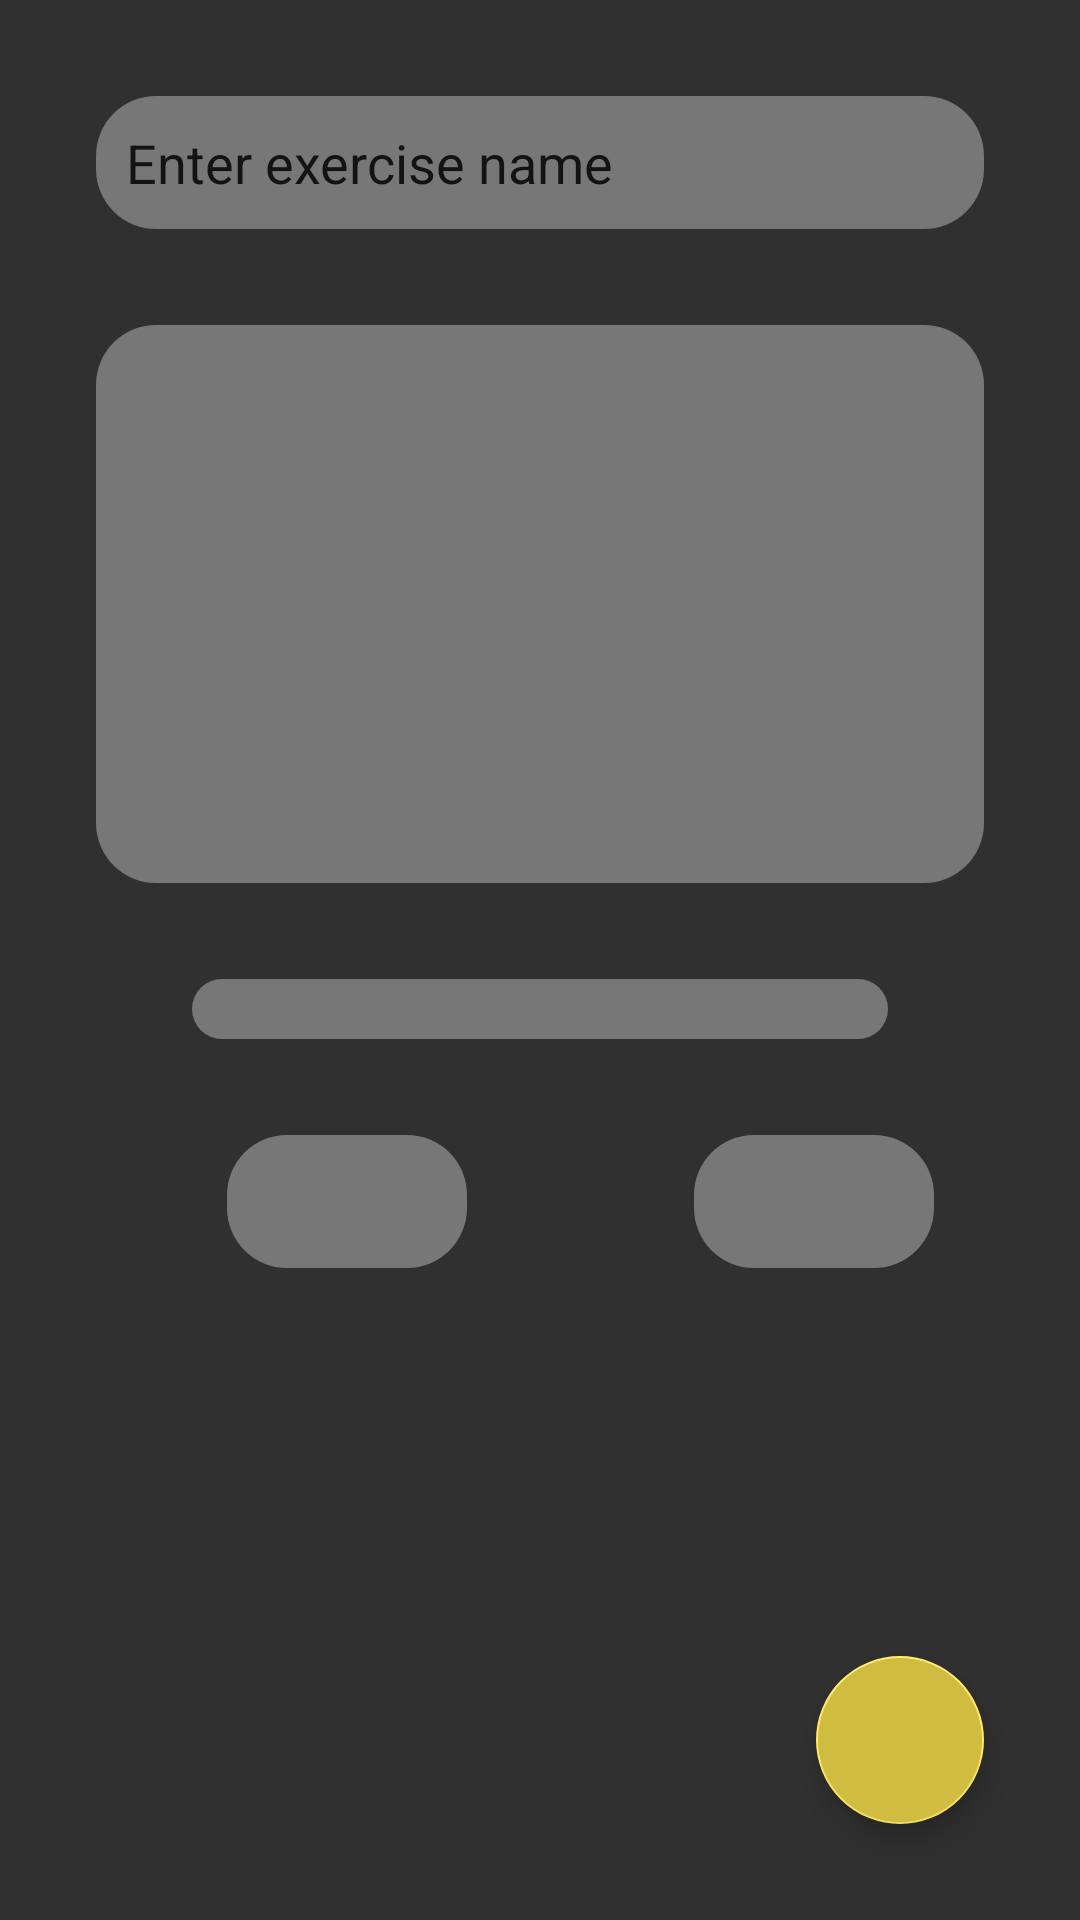

Produce the Android XML layout that renders to this screen, including the resource entries it uses.
<!-- AndroidManifest.xml: application theme Theme.AppCompat -->
<!-- res/layout/add_set_fragment.xml -->
<?xml version="1.0" encoding="utf-8"?>
<androidx.constraintlayout.widget.ConstraintLayout
    xmlns:android="http://schemas.android.com/apk/res/android"
    android:id="@+id/add_set_layout"
    android:layout_width="match_parent"
    android:layout_height="match_parent"
    xmlns:app="http://schemas.android.com/apk/res-auto"
    android:theme="@style/FragmentStyle">

    <AutoCompleteTextView
        android:id="@+id/add_set_exercise_name"
        android:layout_width="match_parent"
        android:layout_height="wrap_content"

        android:layout_marginTop="32dp"
        android:layout_marginStart="32dp"
        android:layout_marginEnd="32dp"

        android:padding="10dp"

        app:layout_constraintEnd_toEndOf="parent"
        app:layout_constraintStart_toStartOf="parent"
        app:layout_constraintTop_toTopOf="parent"

        android:hint="Enter exercise name"
        android:inputType="textAutoComplete"
        android:imeOptions="flagNoExtractUi"

        android:textColor="@color/white"
        android:textColorHint="@color/fragmentsBackground"
        android:background="@drawable/text_background"/>

    <TextView
        android:id="@+id/add_set_exercise_description"
        android:layout_width="match_parent"
        android:layout_height="wrap_content"
        android:lines="10"
        android:layout_marginTop="32dp"
        android:layout_marginStart="32dp"
        android:layout_marginEnd="32dp"
        app:layout_constraintTop_toBottomOf="@id/add_set_exercise_name"
        android:background="@drawable/text_background"/>

    <Spinner
        android:id="@+id/add_set_exercise_type"
        android:layout_width="match_parent"
        android:layout_height="wrap_content"
        android:padding="10dp"
        app:layout_constraintTop_toBottomOf="@id/add_set_exercise_description"
        app:layout_constraintStart_toStartOf="parent"
        android:layout_marginTop="32dp"
        android:layout_marginHorizontal="64dp"
        android:background="@drawable/text_background"
        android:spinnerMode="dropdown"/>

    <ImageView
        android:id="@+id/add_set_weight_pic"
        android:layout_width="wrap_content"
        android:layout_height="wrap_content"
        android:src="@drawable/weight_bg"
        app:layout_constraintTop_toBottomOf="@id/add_set_exercise_type"
        app:layout_constraintStart_toStartOf="parent"
        app:layout_constraintEnd_toStartOf="@id/add_set_weight"
        android:layout_marginTop="32dp"
        android:layout_marginStart="32dp"
        android:layout_marginEnd="10dp" />

    <EditText
        android:id="@+id/add_set_weight"
        android:layout_width="80dp"
        android:layout_height="wrap_content"
        android:layout_marginTop="32dp"
        android:layout_marginEnd="32dp"
        app:layout_constraintStart_toEndOf="@id/add_set_weight_pic"
        app:layout_constraintEnd_toStartOf="@id/add_set_repetitions_pic"
        app:layout_constraintTop_toBottomOf="@id/add_set_exercise_type"
        android:inputType="numberDecimal"
        android:imeOptions="flagNoExtractUi"/>

    <ImageView
        android:id="@+id/add_set_repetitions_pic"
        android:layout_width="wrap_content"
        android:layout_height="wrap_content"
        android:src="@drawable/counter_bg"
        app:layout_constraintTop_toBottomOf="@id/add_set_exercise_type"
        app:layout_constraintStart_toEndOf="@id/add_set_weight"
        app:layout_constraintEnd_toStartOf="@id/add_set_repetitions"
        android:layout_marginTop="32dp"
        android:layout_marginEnd="10dp"/>

    <EditText
        android:id="@+id/add_set_repetitions"
        android:layout_width="80dp"
        android:layout_height="wrap_content"
        android:layout_marginTop="32dp"
        android:layout_marginEnd="32dp"
        android:inputType="number"
        app:layout_constraintEnd_toEndOf="parent"
        app:layout_constraintStart_toEndOf="@id/add_set_repetitions_pic"
        app:layout_constraintTop_toBottomOf="@id/add_set_exercise_type"
        android:imeOptions="flagNoExtractUi"/>

    <com.google.android.material.floatingactionbutton.FloatingActionButton
        android:id="@+id/add_set_fab"
        android:layout_width="wrap_content"
        android:layout_height="wrap_content"
        android:clickable="true"
        app:srcCompat="@drawable/ic_save_black_24dp"
        android:backgroundTint="@color/colorPrimaryDark"
        app:layout_constraintEnd_toEndOf="parent"
        android:layout_marginBottom="32dp"
        app:layout_constraintBottom_toBottomOf="parent"
        android:layout_marginEnd="32dp"/>

</androidx.constraintlayout.widget.ConstraintLayout>
<!-- resources referenced by this layout -->
<resources>
  <color name="colorPrimaryDark">#CFBC41</color>
  <color name="fragmentsBackground">#131313</color>
  <color name="white">#fff</color>
  <!-- drawable counter_bg (drawable) -->
  <?xml version="1.0" encoding="utf-8"?>
  <layer-list xmlns:android="http://schemas.android.com/apk/res/android">
      <item android:drawable="@drawable/listitem_background" />
      <item android:drawable="@drawable/counter" />
  </layer-list>
  <!-- drawable text_background (drawable) -->
  <?xml version="1.0" encoding="UTF-8"?>
  <shape xmlns:android="http://schemas.android.com/apk/res/android">
      <solid android:color="@color/grey"/>
      <corners android:radius="20dp"/>
  </shape>
  <!-- drawable weight_bg (drawable) -->
  <?xml version="1.0" encoding="utf-8"?>
  <layer-list xmlns:android="http://schemas.android.com/apk/res/android">
      <item android:drawable="@drawable/listitem_background" />
      <item android:drawable="@drawable/weight_kilogram" />
  </layer-list>
  <style name="FragmentStyle" parent="AppTheme">
          <item name="colorPrimary">@color/colorPrimary</item>
          <item name="colorPrimaryDark">@color/colorPrimaryDark</item>
          <item name="colorAccent">@color/colorPrimary</item>
  
          <item name="editTextStyle">@style/EditTextStyle</item>
          <item name="android:textViewStyle">@style/TextViewStyle</item>
      </style>
  <color name="grey">#777</color>
  <!-- drawable weight_kilogram (drawable) -->
  <vector xmlns:android="http://schemas.android.com/apk/res/android"
      android:height="24dp"
      android:width="24dp"
      android:viewportWidth="24"
      android:viewportHeight="24">
      <group android:translateY="-1">
          <path android:fillColor="#000" android:pathData="M12,3A4,4 0 0,1 16,7C16,7.73 15.81,8.41 15.46,9H18C18.95,9 19.75,9.67 19.95,10.56C21.96,18.57 22,18.78 22,19A2,2 0 0,1 20,21H4A2,2 0 0,1 2,19C2,18.78 2.04,18.57 4.05,10.56C4.25,9.67 5.05,9 6,9H8.54C8.19,8.41 8,7.73 8,7A4,4 0 0,1 12,3M12,5A2,2 0 0,0 10,7A2,2 0 0,0 12,9A2,2 0 0,0 14,7A2,2 0 0,0 12,5M6,11V19H8V16.5L9,17.5V19H11V17L9,15L11,13V11H9V12.5L8,13.5V11H6M15,11C13.89,11 13,11.89 13,13V17C13,18.11 13.89,19 15,19H18V14H16V17H15V13H18V11H15Z" />
      </group>
  </vector>
  <style name="AppTheme" parent="Theme.AppCompat.Light.DarkActionBar">
          <item name="colorPrimary">@color/dark_grey</item>
          <item name="colorPrimaryDark">@color/fragmentsBackground</item>
          <item name="colorAccent">@color/grey</item>
      </style>
  <color name="colorPrimary">#FFEA64</color>
  <style name="EditTextStyle" parent="@android:style/Widget.EditText">
          <item name="android:textColor">@color/white</item>
          <item name="android:editTextColor">@color/white</item>
          <item name="android:textColorHint">@color/white</item>
          <item name="android:background">@drawable/text_background</item>
          <item name="android:padding">10dp</item>
  
      </style>
  <style name="TextViewStyle" parent="@android:style/Widget.TextView">
          <item name="android:textColor">@color/white</item>
          <item name="android:background">@drawable/text_background</item>
          <item name="android:padding">10dp</item>
      </style>
  <color name="dark_grey">#444</color>
</resources>
